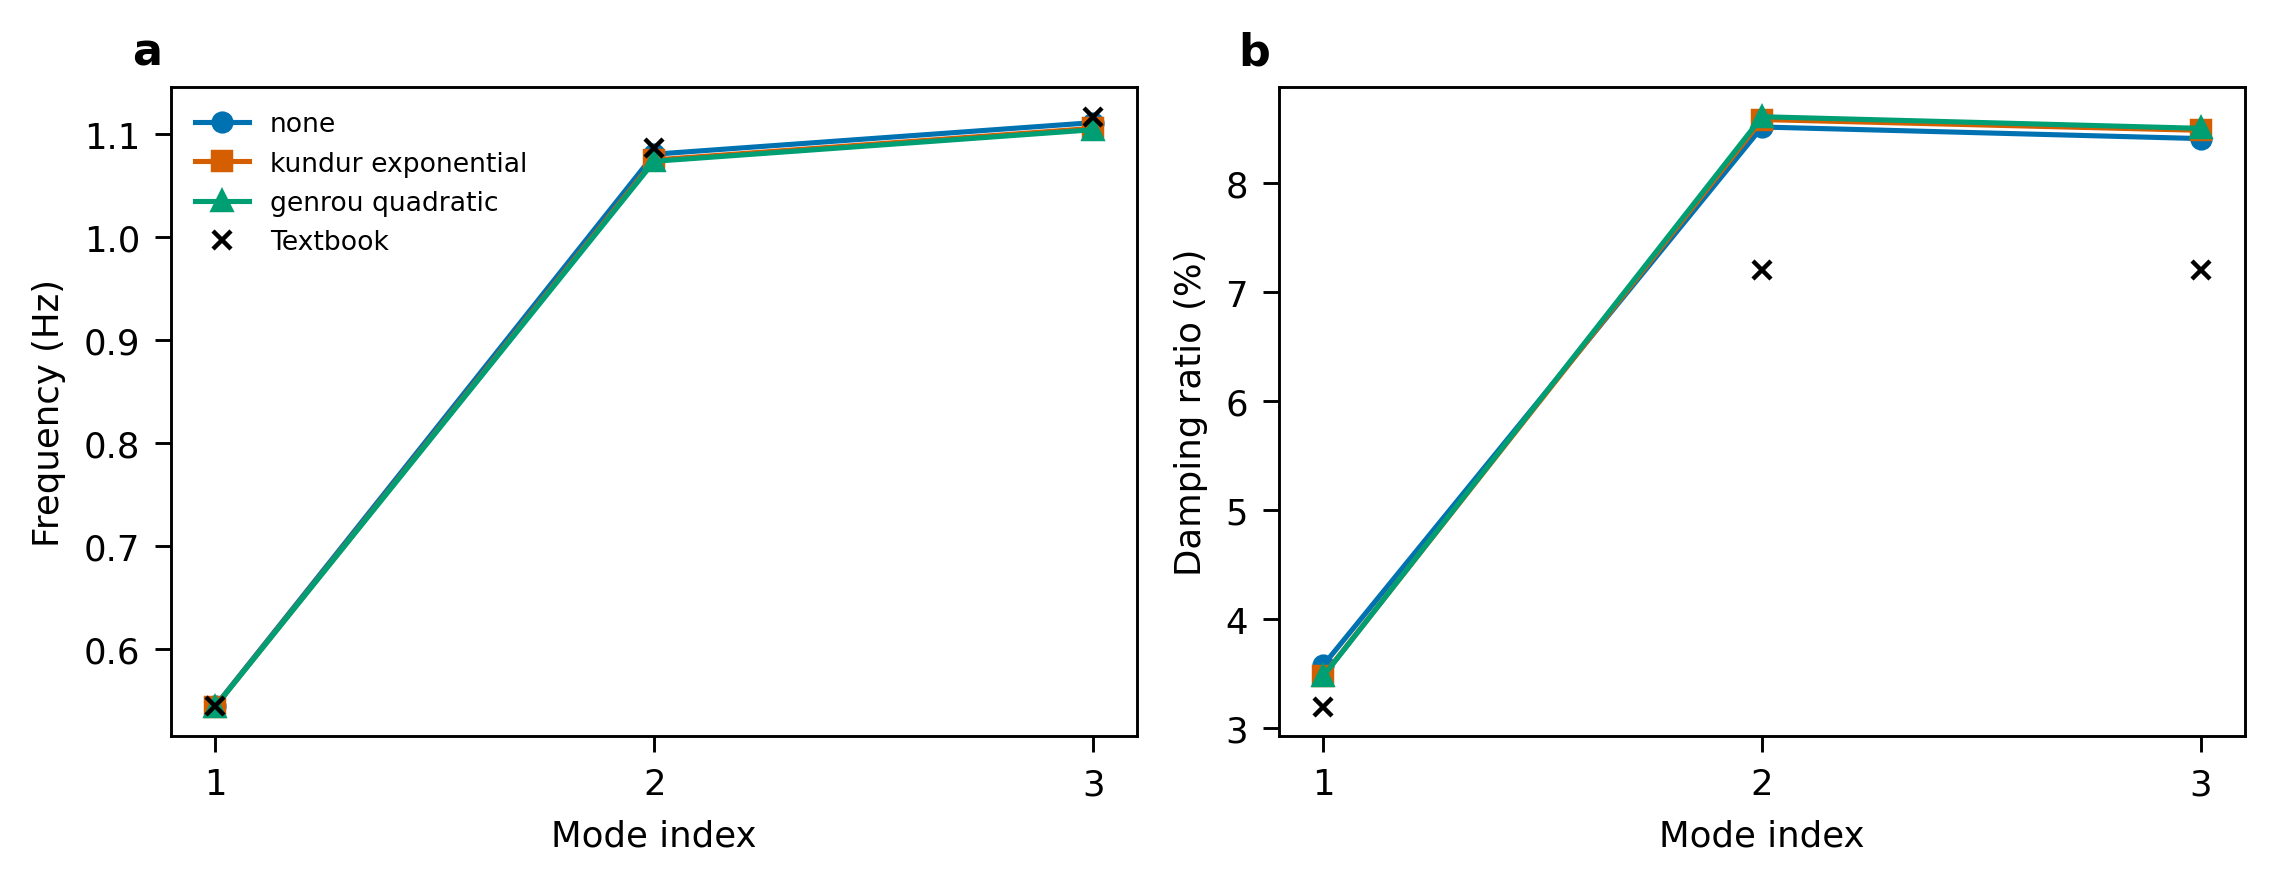

Values plotted in this chart, from the file beside it:
case, saturation, mode, sigma_per_s, omega_rad_s, frequency_Hz, damping_pct, reference_Hz, reference_damping_pct, frequency_error_pct, G1_phase_deg, G2_phase_deg, G3_phase_deg, G4_phase_deg, mode_label, G1_amp, G2_amp, G3_amp, G4_amp
textbook, none, 1, -0.1225, 3.423, 0.5447, 3.578, 0.545, 3.2, -0.0507, -157.3, -149.6, -0.0, -1.75, inter-area, 0.4279, 0.3237, 1.0, 0.9244
textbook, none, 2, -0.5802, 6.79, 1.081, 8.515, 1.087, 7.2, -0.5887, -177, -0.0, -172.1, 5.53, area-1, 0.8627, 1.0, 0.2297, 0.1759
textbook, none, 3, -0.5892, 6.982, 1.111, 8.409, 1.117, 7.2, -0.5121, -2.966, -164.9, -176.5, 0.0, area-2, 0.09751, 0.108, 0.8068, 1.0
textbook, kundur_exponential, 1, -0.1191, 3.42, 0.5443, 3.482, 0.545, 3.2, -0.1348, -161.8, -155.4, 0.0, -1.395, inter-area, 0.4182, 0.311, 1.0, 0.9232
textbook, kundur_exponential, 2, -0.5819, 6.755, 1.075, 8.583, 1.087, 7.2, -1.101, -177.4, -0.0, -171.9, 6.643, area-1, 0.8612, 1.0, 0.2283, 0.1753
textbook, kundur_exponential, 3, -0.5916, 6.947, 1.106, 8.485, 1.117, 7.2, -1.012, -1.135, -164.6, -176.9, 0.0, area-2, 0.09755, 0.1068, 0.8052, 1
textbook, genrou_quadratic, 1, -0.1189, 3.419, 0.5442, 3.476, 0.545, 3.2, -0.1493, -162.7, -156.6, -0.0, -1.314, inter-area, 0.4179, 0.3101, 1.0, 0.9226
textbook, genrou_quadratic, 2, -0.583, 6.746, 1.074, 8.609, 1.087, 7.2, -1.222, -177.4, 0.0, -171.7, 7.188, area-1, 0.8609, 1.0, 0.228, 0.1752
textbook, genrou_quadratic, 3, -0.5921, 6.939, 1.104, 8.503, 1.117, 7.2, -1.132, -0.5349, -164.3, -177, -0.0, area-2, 0.09749, 0.1067, 0.8049, 1.0
paper_symmetric, none, 1, -0.1198, 2.674, 0.4255, 4.475, 0.481, 2.3, -11.53, 0.0, -0.006737, -180, 180, inter-area, 1.0, 0.9161, 1, 0.9161
paper_symmetric, none, 2, -0.5659, 6.808, 1.084, 8.283, nan, nan, nan, -174.7, -0.0, -174.7, 7.357066503043314e-09, local-both-areas, 0.824, 1.0, 0.824, 1
paper_symmetric, none, 3, -0.5737, 6.831, 1.087, 8.369, nan, nan, nan, 3.397, 180, -176.6, 0.0, local-both-areas, 0.8008, 1, 0.8008, 1.0
paper_symmetric, kundur_exponential, 1, -0.1157, 2.671, 0.4251, 4.328, 0.481, 2.3, -11.62, -0.0, -0.01973, -180, 180, inter-area, 1.0, 0.9162, 1, 0.9162
paper_symmetric, kundur_exponential, 2, -0.5697, 6.774, 1.078, 8.381, nan, nan, nan, -175.2, -1.7543193781685185e-08, -175.2, -6.846332795601888e-16, local-both-areas, 0.8215, 1, 0.8215, 1.0
paper_symmetric, kundur_exponential, 3, -0.5773, 6.796, 1.082, 8.465, nan, nan, nan, 3.081, 180, -176.9, -0.0, local-both-areas, 0.7996, 1, 0.7996, 1.0
paper_symmetric, genrou_quadratic, 1, -0.1151, 2.671, 0.4251, 4.305, 0.481, 2.3, -11.63, -180, 180, -0.0, -0.02487, inter-area, 1, 0.9162, 1, 0.9162
paper_symmetric, genrou_quadratic, 2, -0.5708, 6.766, 1.077, 8.407, nan, nan, nan, -175.3, -0.0, -175.3, -8.718066251473202e-09, local-both-areas, 0.8211, 1.0, 0.8211, 1
paper_symmetric, genrou_quadratic, 3, -0.5783, 6.788, 1.08, 8.49, nan, nan, nan, 2.999, -180, -177, -0.0, local-both-areas, 0.7993, 1, 0.7993, 1.0
